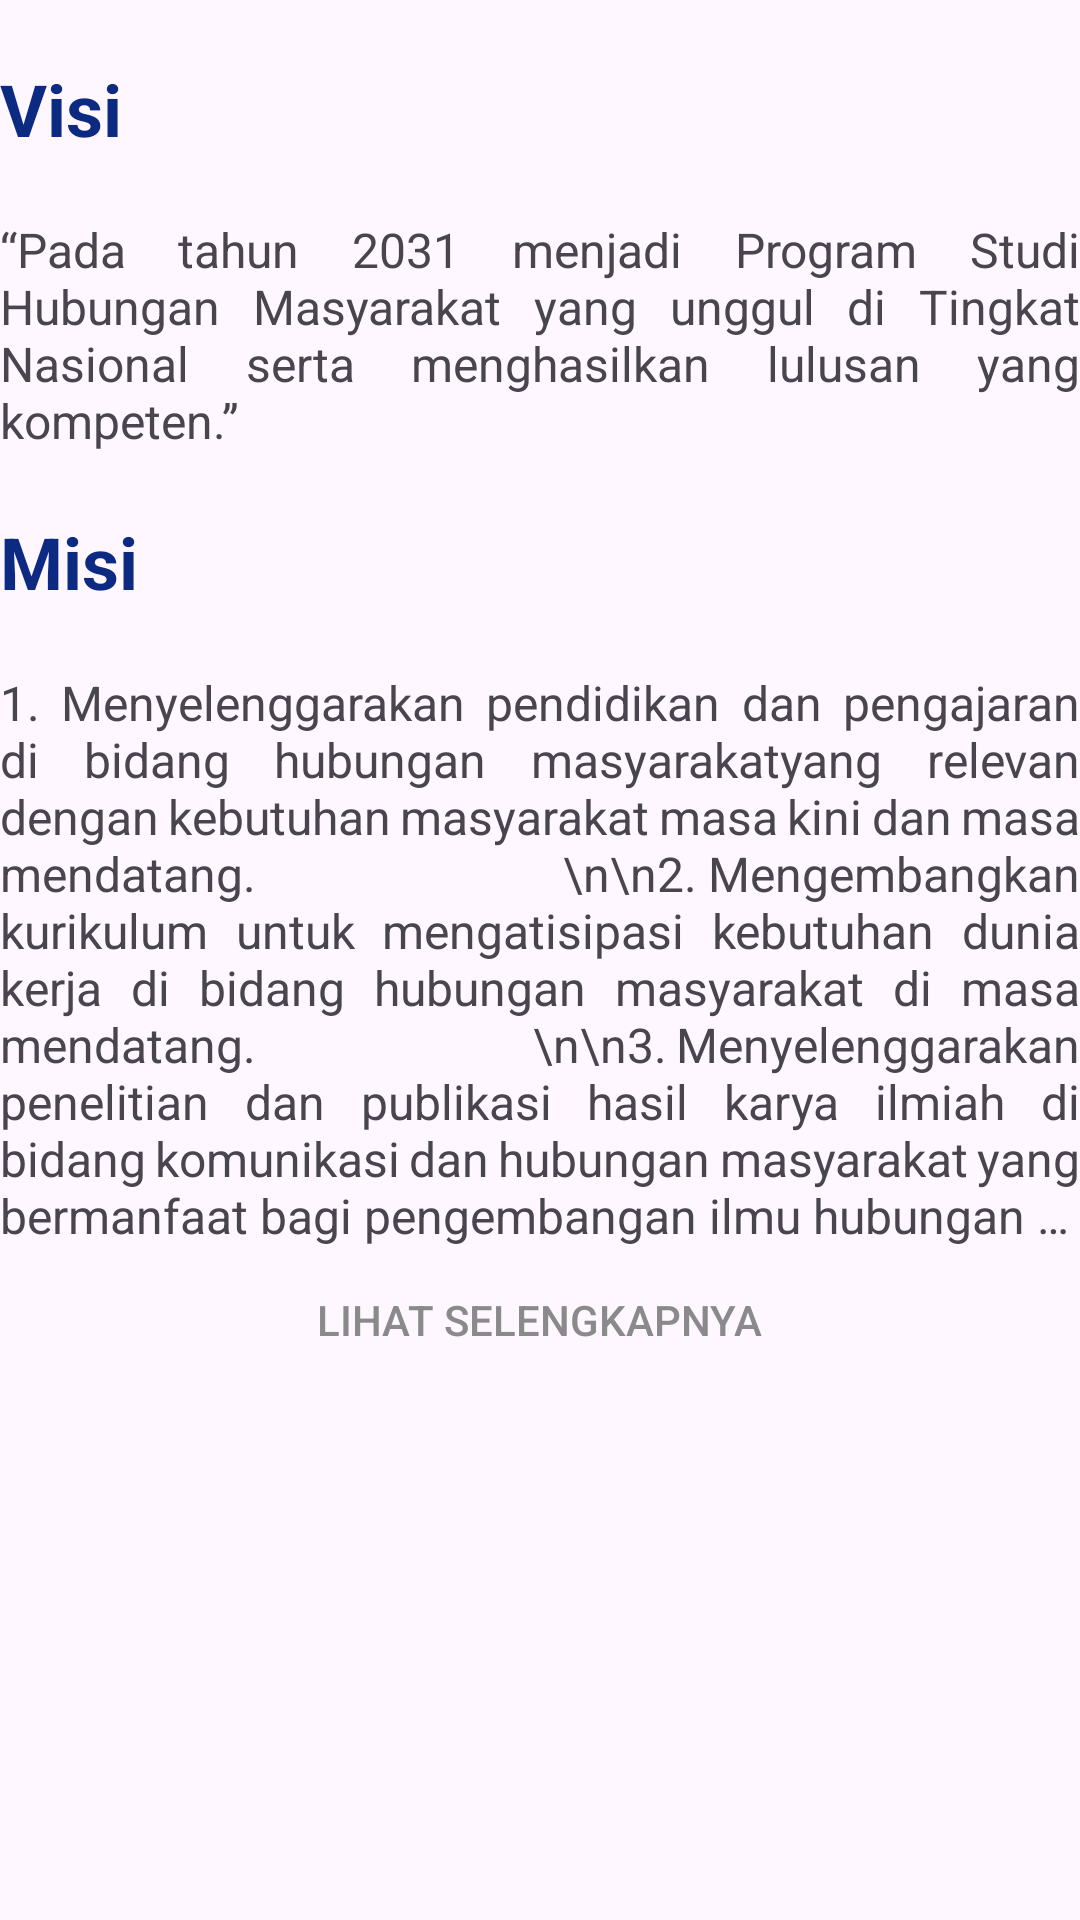

Here is an Android app screen rendered from its layout file. Give the layout XML and the strings, colors and styles it references.
<!-- AndroidManifest.xml: application theme Theme.Politkeniklp3i -->
<!-- res/layout/fragment_visi.xml -->
<?xml version="1.0" encoding="utf-8"?>
<FrameLayout xmlns:android="http://schemas.android.com/apk/res/android"
    xmlns:tools="http://schemas.android.com/tools"
    android:layout_width="match_parent"
    android:layout_height="match_parent"
    tools:context=".FragmentVisi">

    <ScrollView
        android:layout_width="match_parent"
        android:layout_height="match_parent"
        tools:ignore="ExtraText">>
        <LinearLayout
            android:id="@+id/insider"
            android:layout_width="match_parent"
            android:layout_height="wrap_content"
            android:orientation="vertical">

            <TextView
                android:id="@+id/judul1"
                android:layout_width="240dp"
                android:layout_height="wrap_content"
                android:layout_marginTop="20dp"
                android:text="Visi"
                android:textColor="@color/dark_blue1"
                android:textSize="24sp"
                android:textStyle="bold" />

            <TextView
                android:id="@+id/paragraph1"
                android:layout_width="wrap_content"
                android:layout_height="wrap_content"
                android:layout_marginTop="20dp"
                android:layout_weight="1"
                android:justificationMode="inter_word"
                android:text="“Pada tahun 2031 menjadi Program Studi Hubungan Masyarakat yang unggul di Tingkat Nasional serta menghasilkan lulusan yang kompeten.”"
                android:textSize="16sp" />

            <TextView
                android:id="@+id/judul2"
                android:layout_width="240dp"
                android:layout_height="match_parent"
                android:layout_marginTop="20dp"
                android:text="Misi"
                android:textColor="@color/dark_blue1"
                android:textSize="24sp"
                android:textStyle="bold" />

            <TextView
                android:id="@+id/expandable_text"
                android:layout_width="wrap_content"
                android:layout_height="wrap_content"
                android:layout_marginTop="20dp"
                android:layout_weight="1"
                android:ellipsize="end"
                android:justificationMode="inter_word"
                android:maxLines="10"
                android:text="1. Menyelenggarakan pendidikan dan pengajaran di bidang hubungan masyarakatyang relevan dengan kebutuhan masyarakat masa kini dan masa mendatang.
                            \n\n2. Mengembangkan kurikulum untuk mengatisipasi kebutuhan dunia kerja di bidang hubungan masyarakat di masa mendatang.
                            \n\n3. Menyelenggarakan penelitian dan publikasi hasil karya ilmiah di bidang komunikasi dan hubungan masyarakat yang bermanfaat bagi pengembangan ilmu hubungan masyarakat.
                            \n\n4. Menyelenggarakan pengabdian kepada masyarakat melalui program-program pengayaan dan pemberdayaan yang dapat memberikan manfaat bagi peningkatan kesejahteraan masyarakat.
                            \n\n5. Meningkatkan kualitas layanan program studi melalui pengembangan sumber daya manusia baik dosen maupun tenaga kependidikan.
                            \n\n6. Meningkatkan sarana dan prasarana untuk mendukung proses pendidikan dan pembelajaraandalam bidang hubungan masyarakat.
                            \n\n7.Menjalin kerjasama dengan dunia usaha dan industridalam upaya menciptakan institusi sumber daya manusia yang profesional dan memiliki daya saing tinggi dalam bidang hubungan masyarakat.
                            \n\n8. Meningkatkan suasana akademik yang kondusif untuk mengembangkan kreativitas, inovatif, dan produktif demi keberlanjutan program studi."
                android:textSize="16sp" />

            <Button
                android:id="@+id/expand_button"
                android:layout_width="wrap_content"
                android:layout_height="wrap_content"
                android:layout_gravity="center"
                android:layout_marginBottom="40dp"
                android:background="@android:color/transparent"
                android:text="lihat selengkapnya"
                android:textColor="@color/grey" />


        </LinearLayout>
    </ScrollView>


</FrameLayout>
<!-- resources referenced by this layout -->
<resources>
  <color name="dark_blue1">#0D2A82</color>
  <color name="grey">#8B8A8A</color>
  <style name="Theme.Politkeniklp3i" parent="Base.Theme.Politkeniklp3i" />
  <style name="Base.Theme.Politkeniklp3i" parent="Theme.Material3.DayNight.NoActionBar">
          
          
      </style>
</resources>
